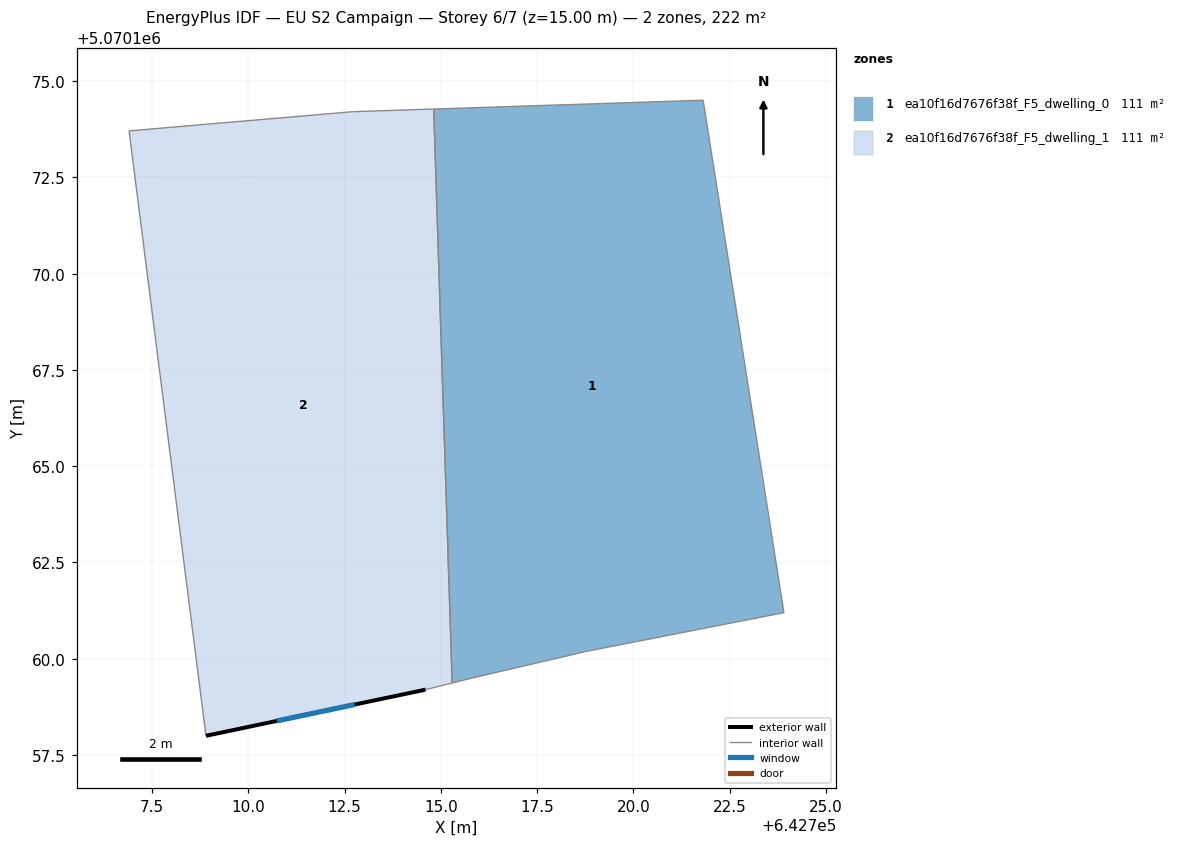
=== STOREY PLAN SPEC (per zone: floor XY polygon, exterior-wall plan segments, windows/doors) ===
zone 1: ea10f16d7676f38f_F5_dwelling_0  (111.1 m²)
  floor: (642721.81, 5070174.50) (642723.91, 5070161.19) (642718.81, 5070160.19) (642715.80, 5070159.49) (642715.29, 5070159.37) (642714.81, 5070174.27)
  interior walls: 6
zone 2: ea10f16d7676f38f_F5_dwelling_1  (111.1 m²)
  floor: (642714.81, 5070174.27) (642715.29, 5070159.37) (642714.60, 5070159.19) (642708.90, 5070158.00) (642706.90, 5070173.71) (642712.71, 5070174.21)
  exterior wall: (642708.90, 5070158.00) – (642714.60, 5070159.19)  [5.8 m]
    window: (642710.74, 5070158.38) – (642712.76, 5070158.81)  [2.2 m²]
  interior walls: 5

=== DERIVED (storey summary) ===
Building: EU S2 Campaign
Storey: 6 of 7  (floor level z = 15.00 m)
Storey gross floor area: 222.2 m²
Zones on this storey: 2
  - ea10f16d7676f38f_F5_dwelling_0: floor 111.1 m²
  - ea10f16d7676f38f_F5_dwelling_1: floor 111.1 m²; exterior wall 5.8 m (17.5 m²); 1 window(s) 2.2 m²; WWR 12.6%
Zone adjacency (shared interzone walls):
  - ea10f16d7676f38f_F5_dwelling_0 ↔ ea10f16d7676f38f_F5_dwelling_1